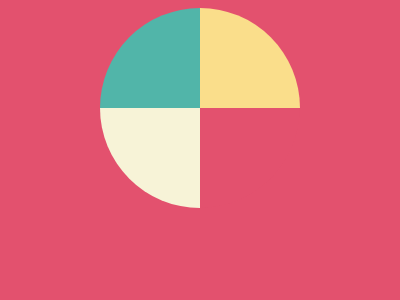

Write the HTML and CSS that draws this image.

<!DOCTYPE html>
<html lang="en">
<head>
  <meta charset="UTF-8">
  <meta name="viewport" content="width=device-width, initial-scale=1.0">
  <title>Document</title>
  <style>
    body {
      background: #E3516E;
      display: grid;
      place-items: center;
      height: 95%;
    }
  
    .wrap {
      width: 200px;
      height: 200px;
      background: #E3516E;
      clip-path: circle(50%);
    }
  
    .wrap>div,
    .wrap>div:before,
    .wrap>div:after {
      position: absolute;
      height: 100px;
      aspect-ratio: 1;
      content: '';
    }
  
    .wrap>div {
      background: #51B5A9;
    }
  
    .wrap>div:before {
      background: #FADE8B;
      margin-left: 100px;
    }
  
    .wrap>div:after {
      background: #F7F3D7;
      margin-top: 100px;
    }
  </style>
</head>
<body>
  <div class="wrap">
    <div></div>
  </div>
  
</body>
</html>